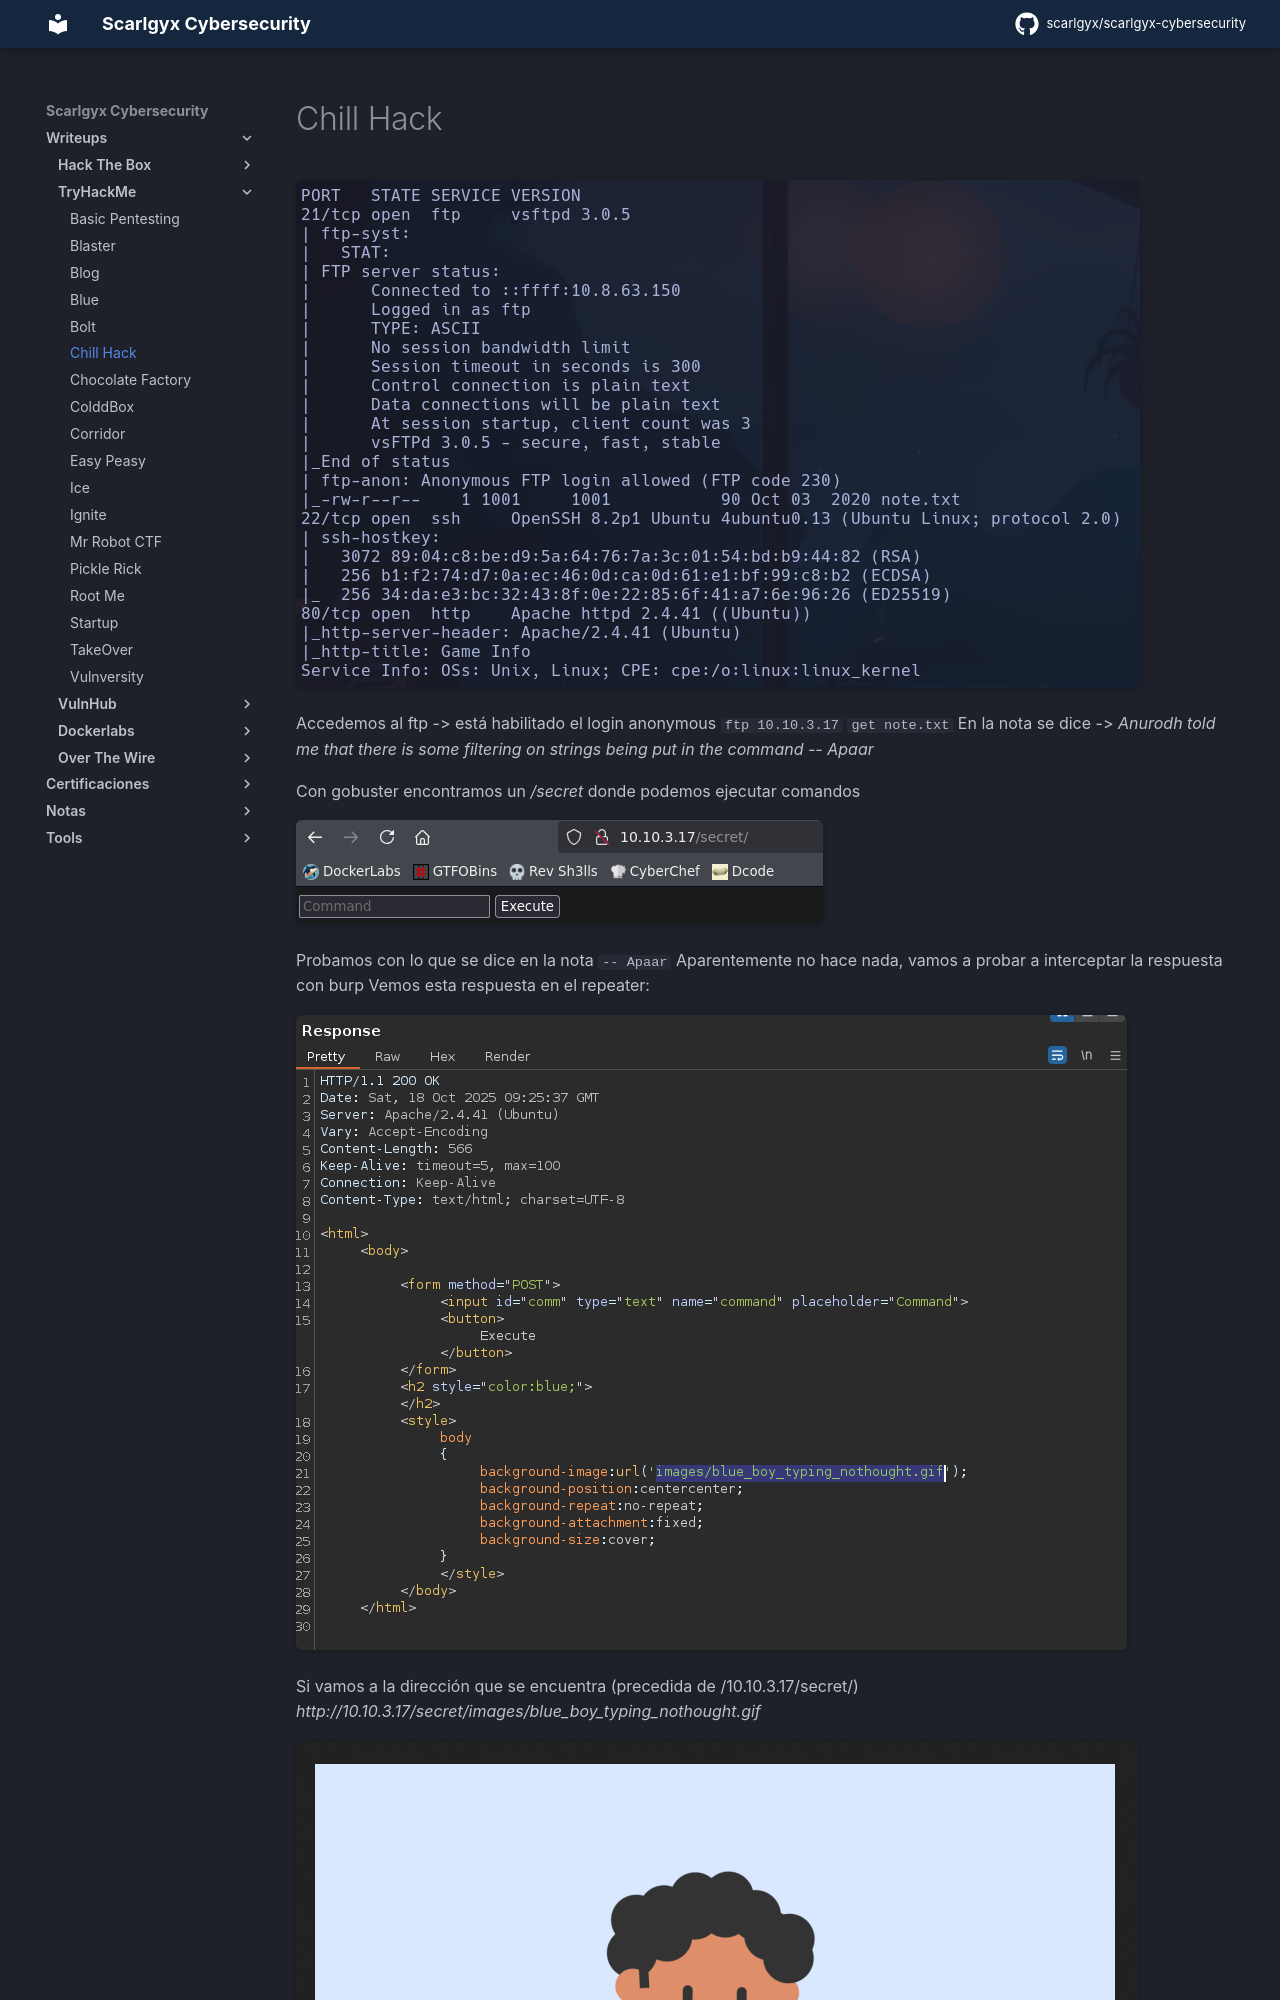

repository: scarlgyx/scarlgyx-cybersecurity · page: writeups/tryhackme/chillhack/index.html · generator: mkdocs

# Chill Hack

![](../../assets/img/Pasted_image_20251018111440.png)

Accedemos al ftp -> está habilitado el login anonymous
`ftp 10.10.3.17`
`get note.txt`
En la nota se dice ->
*Anurodh told me that there is some filtering on strings being put in the command -- Apaar*

Con gobuster encontramos un */secret* donde podemos ejecutar comandos

![](../../assets/img/Pasted_image_20251018111736.png)

Probamos con lo que se dice en la nota
`-- Apaar`
Aparentemente no hace nada, vamos a probar a interceptar la respuesta con burp
Vemos esta respuesta en el repeater:

![](../../assets/img/Pasted_image_20251018112829.png)

Si vamos a la dirección que se encuentra (precedida de /10.10.3.17/secret/)
*http://10.10.3.17/secret/images/blue_boy_typing_nothought.gif*

![](../../assets/img/Pasted_image_20251018113103.png)

La descargo a ver si hay info en los metadatos:
Nada

Resulta que -- Apaar es el usuario que ha dejado la nota, y Anurodh otro xd

Probamos entonces comandos normales en el input
Obtenemos una RCE

![](../../assets/img/Pasted_image_20251018114637.png)

Vemos www-data
